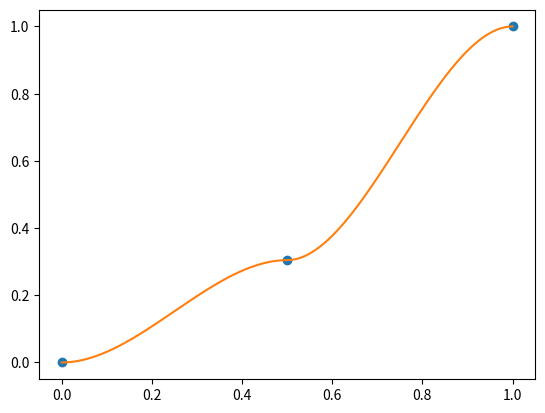

This chart was generated by the following Python code: (Note: this script raises an exception after producing the figure.)
from scipy.interpolate import CubicHermiteSpline
import matplotlib.pyplot as plt
import numpy as np
import random
import scipy as sp

verbose = False
quiet = False
if not verbose:
    info = lambda msg: None
else:
    info = lambda msg: print(msg)

if quiet:
    say = lambda msg: None
else:
    say = lambda msg: print(msg)

n_params = 1
params = [0.0, *[random.uniform(-2.0, 2.0) for _ in range(0, n_params)], 1.0]
spline = CubicHermiteSpline(
    np.linspace(0, 1, len(params)),
    params,
    np.repeat(0.0, len(params)),
    extrapolate=False,
)


def plot(f):
    fig, ax = plt.subplots()
    n = len(params)
    xs = np.linspace(0, 1, n)
    ax.plot(xs, params, 'o')
    
    n = 1000
    xs = np.linspace(0, 1, n)
    ys = [spline(x) for x in xs]
    ax.plot(xs, ys)
    plt.savefig(f)
    say(f"create: {f}")


f = "output/main.png"
plot(f)
